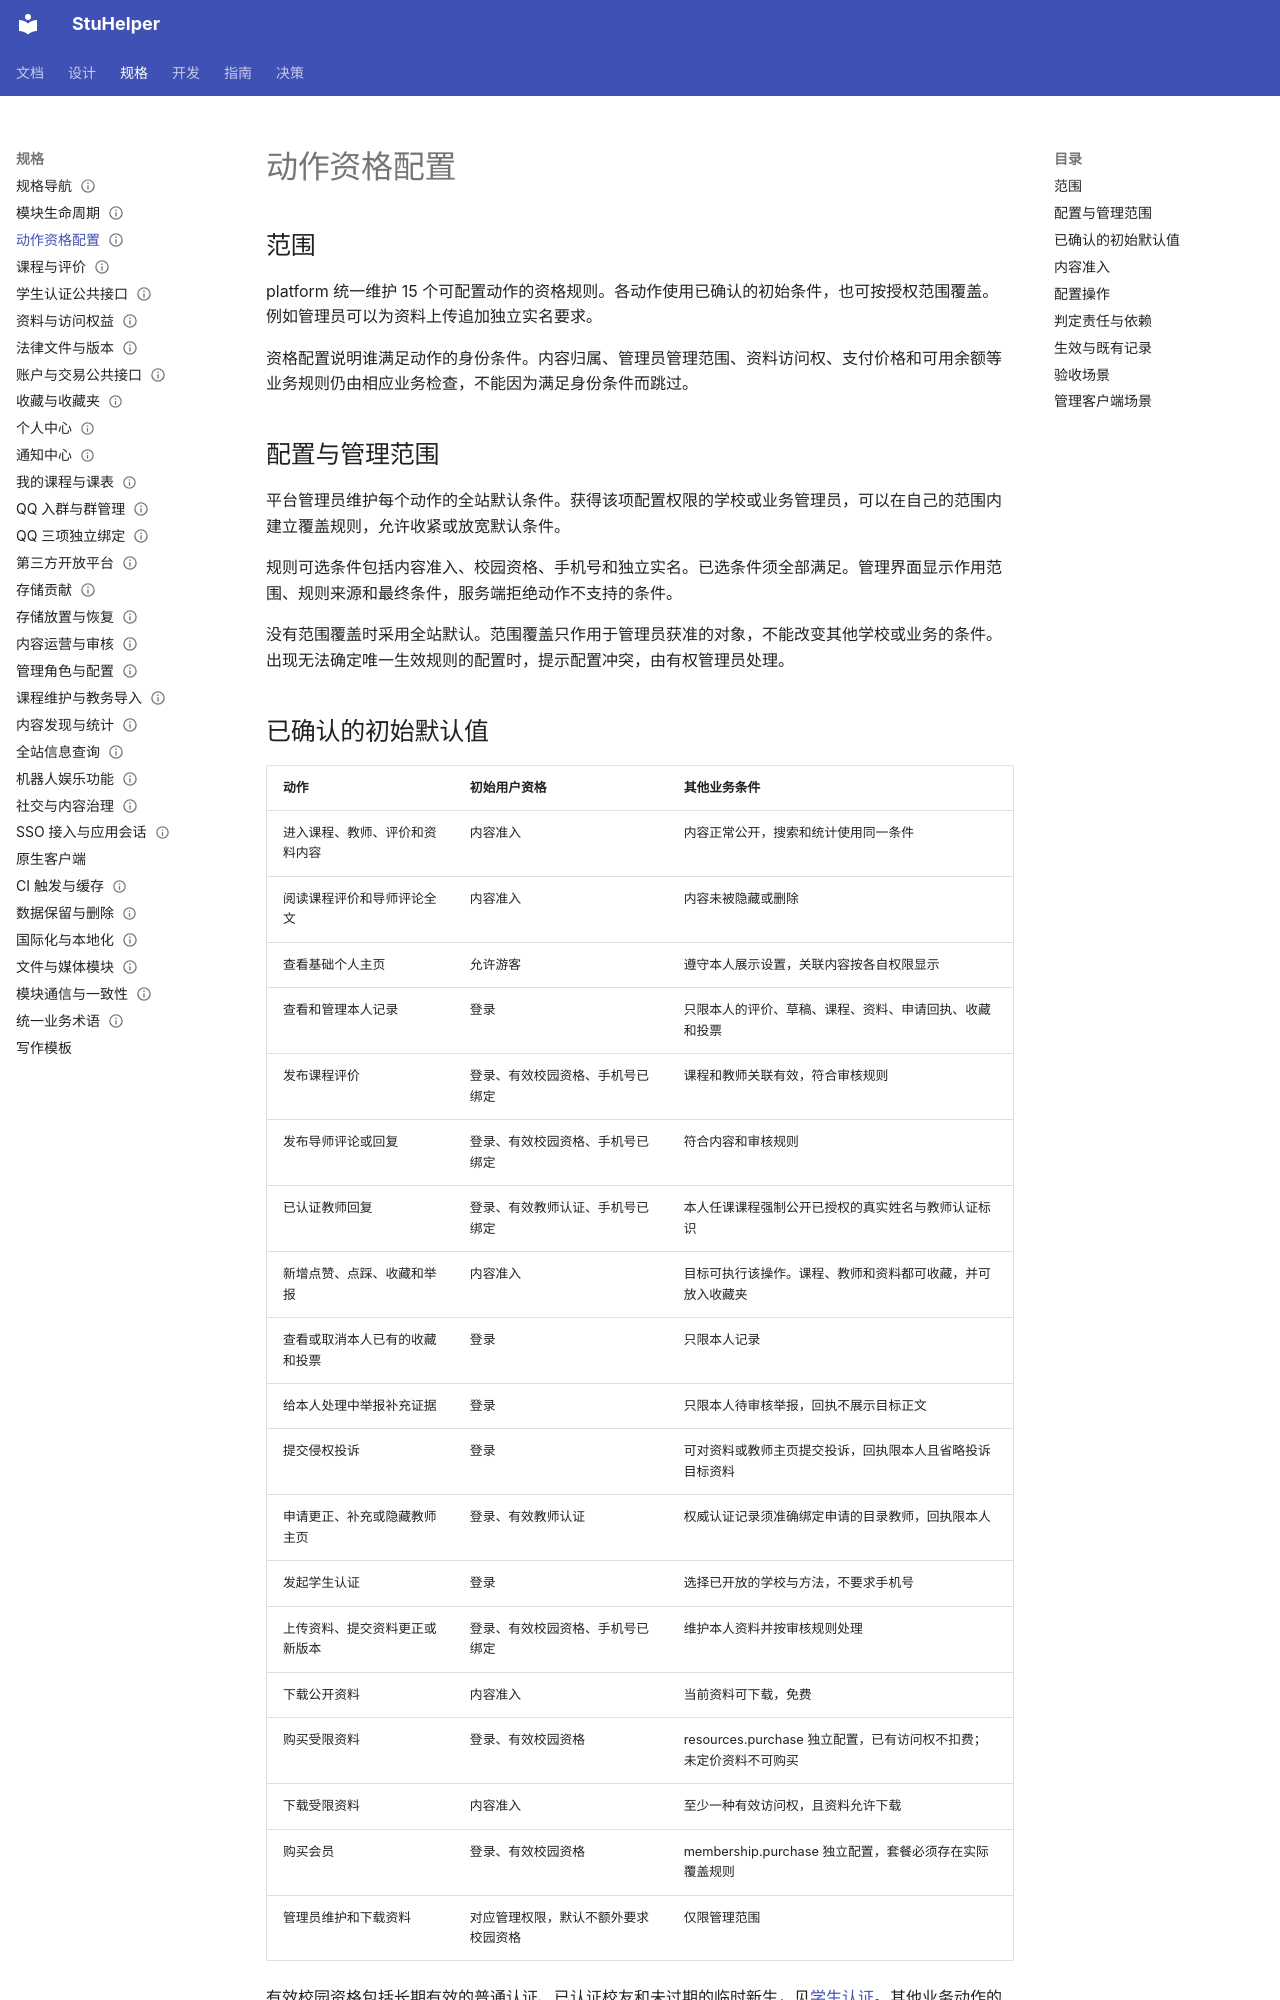

repository: StuHelper/stuhelper · page: spec/action-eligibility/index.html · generator: mkdocs

---
type: spec
status: Accepted
updated: 2026-11-26
---

# 动作资格配置

## 范围

platform 统一维护 15 个可配置动作的资格规则。各动作使用已确认的初始条件，也可按授权范围覆盖。例如管理员可以为资料上传追加独立实名要求。

资格配置说明谁满足动作的身份条件。内容归属、管理员管理范围、资料访问权、支付价格和可用余额等业务规则仍由相应业务检查，不能因为满足身份条件而跳过。

## 配置与管理范围

平台管理员维护每个动作的全站默认条件。获得该项配置权限的学校或业务管理员，可以在自己的范围内建立覆盖规则，允许收紧或放宽默认条件。

规则可选条件包括内容准入、校园资格、手机号和独立实名。已选条件须全部满足。管理界面显示作用范围、规则来源和最终条件，服务端拒绝动作不支持的条件。

没有范围覆盖时采用全站默认。范围覆盖只作用于管理员获准的对象，不能改变其他学校或业务的条件。出现无法确定唯一生效规则的配置时，提示配置冲突，由有权管理员处理。

## 已确认的初始默认值

| 动作 | 初始用户资格 | 其他业务条件 |
| --- | --- | --- |
| 进入课程、教师、评价和资料内容 | 内容准入 | 内容正常公开，搜索和统计使用同一条件 |
| 阅读课程评价和导师评论全文 | 内容准入 | 内容未被隐藏或删除 |
| 查看基础个人主页 | 允许游客 | 遵守本人展示设置，关联内容按各自权限显示 |
| 查看和管理本人记录 | 登录 | 只限本人的评价、草稿、课程、资料、申请回执、收藏和投票 |
| 发布课程评价 | 登录、有效校园资格、手机号已绑定 | 课程和教师关联有效，符合审核规则 |
| 发布导师评论或回复 | 登录、有效校园资格、手机号已绑定 | 符合内容和审核规则 |
| 已认证教师回复 | 登录、有效教师认证、手机号已绑定 | 本人任课课程强制公开已授权的真实姓名与教师认证标识 |
| 新增点赞、点踩、收藏和举报 | 内容准入 | 目标可执行该操作。课程、教师和资料都可收藏，并可放入收藏夹 |
| 查看或取消本人已有的收藏和投票 | 登录 | 只限本人记录 |
| 给本人处理中举报补充证据 | 登录 | 只限本人待审核举报，回执不展示目标正文 |
| 提交侵权投诉 | 登录 | 可对资料或教师主页提交投诉，回执限本人且省略投诉目标资料 |
| 申请更正、补充或隐藏教师主页 | 登录、有效教师认证 | 权威认证记录须准确绑定申请的目录教师，回执限本人 |
| 发起学生认证 | 登录 | 选择已开放的学校与方法，不要求手机号 |
| 上传资料、提交资料更正或新版本 | 登录、有效校园资格、手机号已绑定 | 维护本人资料并按审核规则处理 |
| 下载公开资料 | 内容准入 | 当前资料可下载，免费 |
| 购买受限资料 | 登录、有效校园资格 | resources.purchase 独立配置，已有访问权不扣费；未定价资料不可购买 |
| 下载受限资料 | 内容准入 | 至少一种有效访问权，且资料允许下载 |
| 购买会员 | 登录、有效校园资格 | membership.purchase 独立配置，套餐必须存在实际覆盖规则 |
| 管理员维护和下载资料 | 对应管理权限，默认不额外要求校园资格 | 仅限管理范围 |

有效校园资格包括长期有效的普通认证、已认证校友和未过期的临时新生，见[学生认证](student-verification.md)。其他业务动作的资格条件见各自规格。
